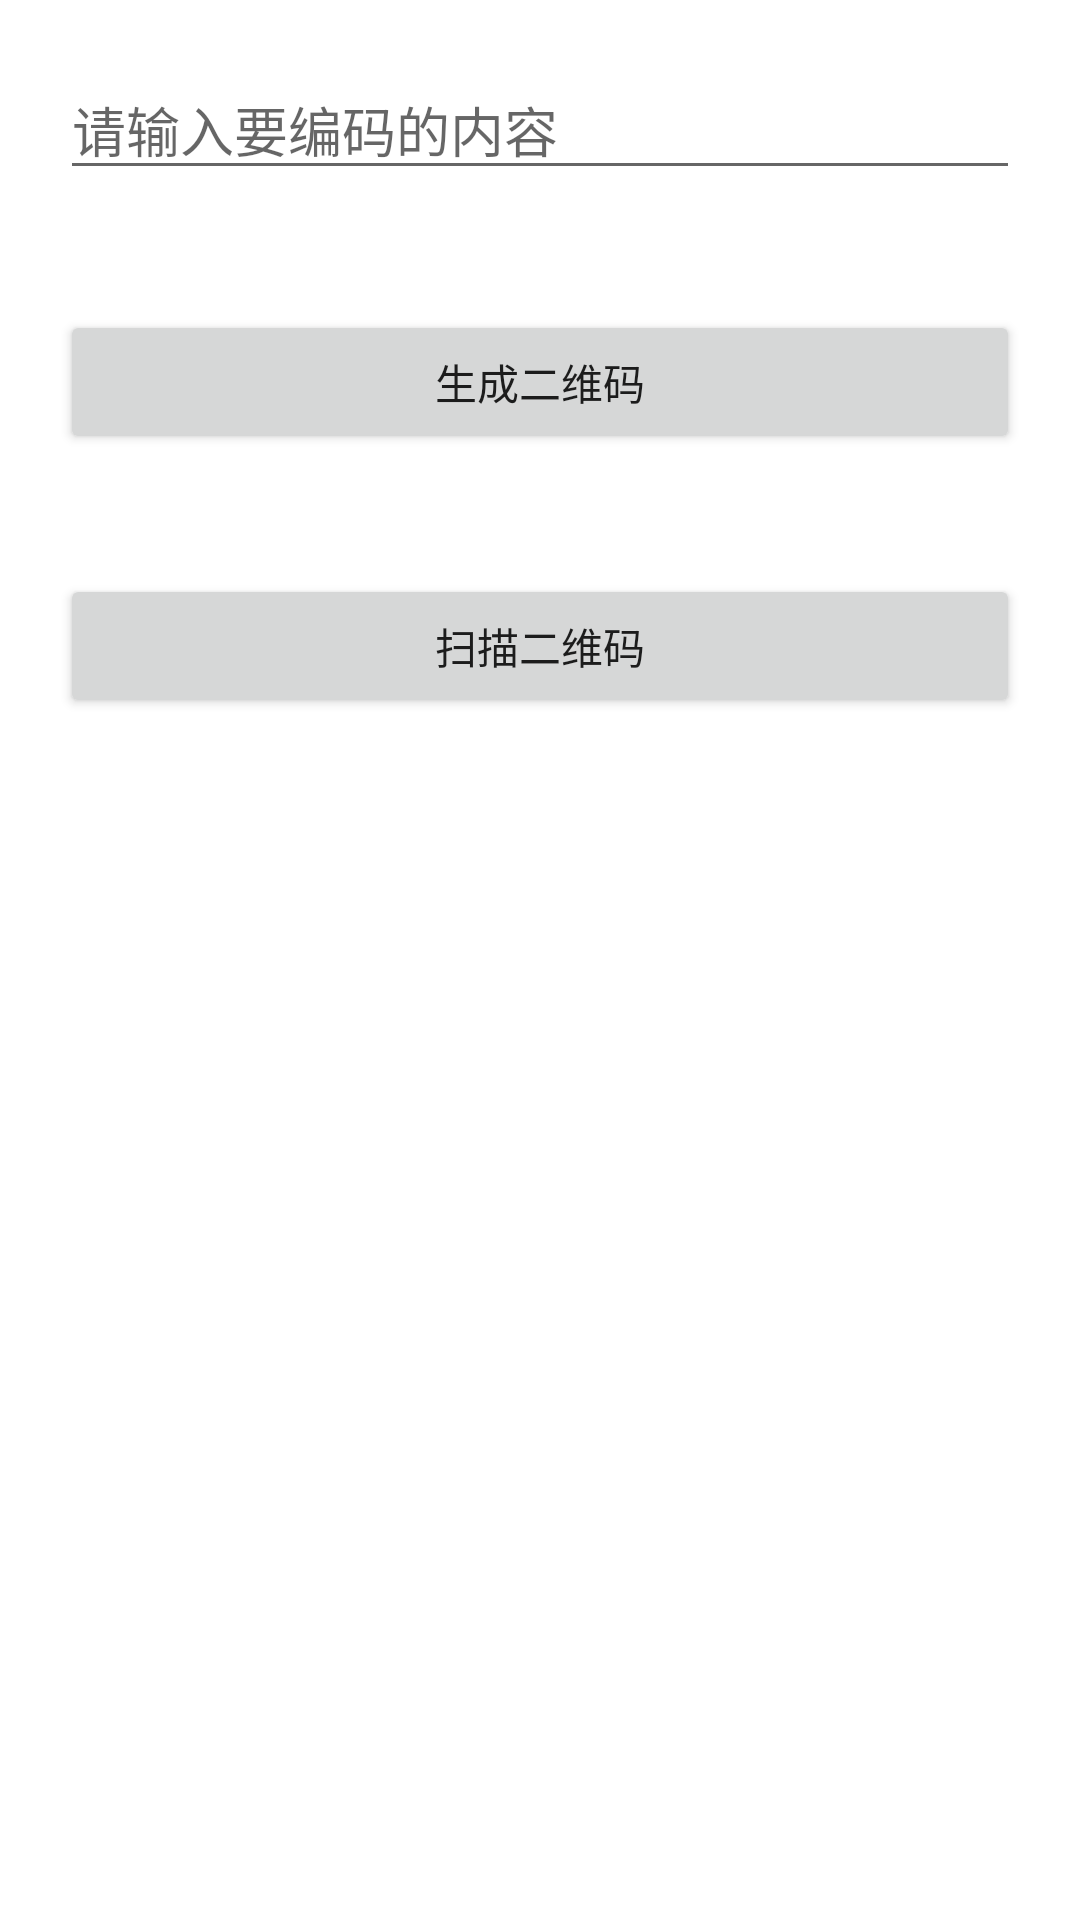

The Android layout XML behind this screen, and the referenced resources:
<!-- AndroidManifest.xml: application theme AppTheme -->
<!-- res/layout/activity_main.xml -->
<?xml version="1.0" encoding="utf-8"?>
<LinearLayout
    xmlns:android="http://schemas.android.com/apk/res/android"
    xmlns:app="http://schemas.android.com/apk/res-auto"
    xmlns:tools="http://schemas.android.com/tools"
    android:layout_width="match_parent"
    android:layout_height="match_parent"
    android:orientation="vertical"
    android:background="#ffffffff"
    tools:context=".MainActivity">

    <EditText
        android:id="@+id/et_content"
        android:layout_width="match_parent"
        android:layout_height="wrap_content"
        android:layout_margin="20dp"
        android:hint="请输入要编码的内容"
        android:gravity="center_vertical"
        app:layout_constraintBottom_toBottomOf="parent"
        app:layout_constraintLeft_toLeftOf="parent"
        app:layout_constraintRight_toRightOf="parent"
        app:layout_constraintTop_toTopOf="parent" />
    <Button
        android:id="@+id/qr_generate"
        android:layout_width="match_parent"
        android:layout_margin="20dp"
        android:layout_height="wrap_content"
        android:gravity="center"
        android:text="生成二维码"/>
    <Button
        android:id="@+id/scan_qr"
        android:layout_width="match_parent"
        android:layout_margin="20dp"
        android:layout_height="wrap_content"
        android:gravity="center"
        android:text="扫描二维码"/>

</LinearLayout>
<!-- resources referenced by this layout -->
<resources>
  <style name="AppTheme" parent="Theme.AppCompat.Light.DarkActionBar">
  
    </style>
</resources>
